Run: headless pygame with SDL's dummy video driver; simulated clock (each Clock.tick advances the game by its frame time, no real sleeping); random seed 0; keys injected as events and as key.get_pressed() state; mouse plan: one left click at the window centre at the start of phase 2, then a move to the lower-right quarter at the start of phase 3.
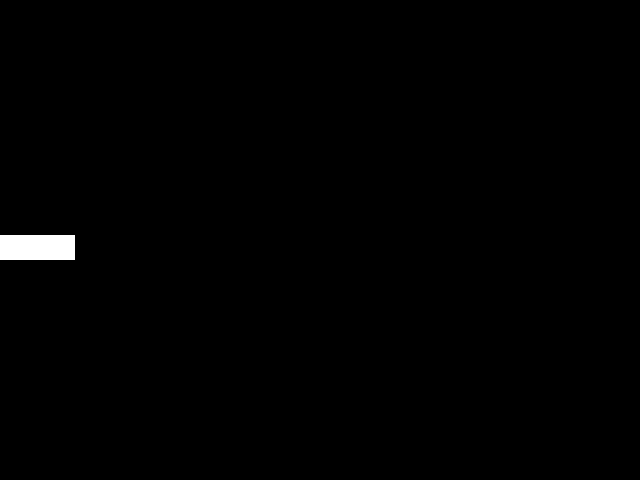
Frame 1 of 4 · flips 1–60 · no input
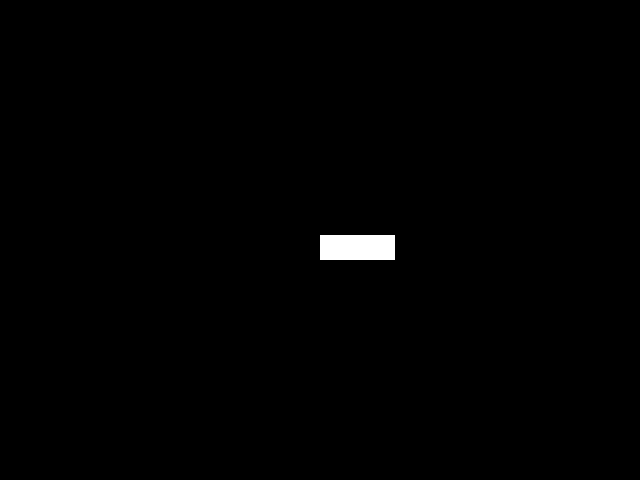
Frame 2 of 4 · flips 61–180 · clicked the window centre · tapped SPACE, RETURN · held RIGHT (→), D
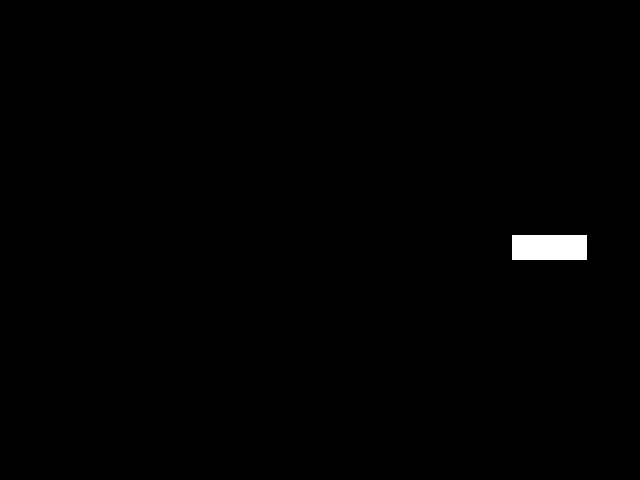
Frame 3 of 4 · flips 181–300 · moved the mouse to the lower-right quarter · held DOWN (↓), S
Frame 4 of 4 · flips 301–420 · held LEFT (←), A, UP (↑), W · screen unchanged from frame 3, image omitted

The pygame program that drew these frames:

import pygame
import sys

class Player(pygame.sprite.Sprite):
    def __init__(self):
        super(Player, self).__init__()
        self.surf = pygame.Surface((75, 25))
        self.surf.fill((255, 255, 255))
        
pygame.init()

screen = pygame.display.set_mode((640, 480))

background = pygame.Surface((640, 480))
background.fill((0, 0, 0))

player = Player()

state = 0
x = 0

while True:
    for event in pygame.event.get():
        if event.type == pygame.QUIT:
            sys.exit(0)

        

    mousePos = pygame.mouse.get_pos()
    screen.blit(background, (0, 0))
    screen.blit(player.surf, (mousePos[0], 235))
    
    pygame.display.flip()
